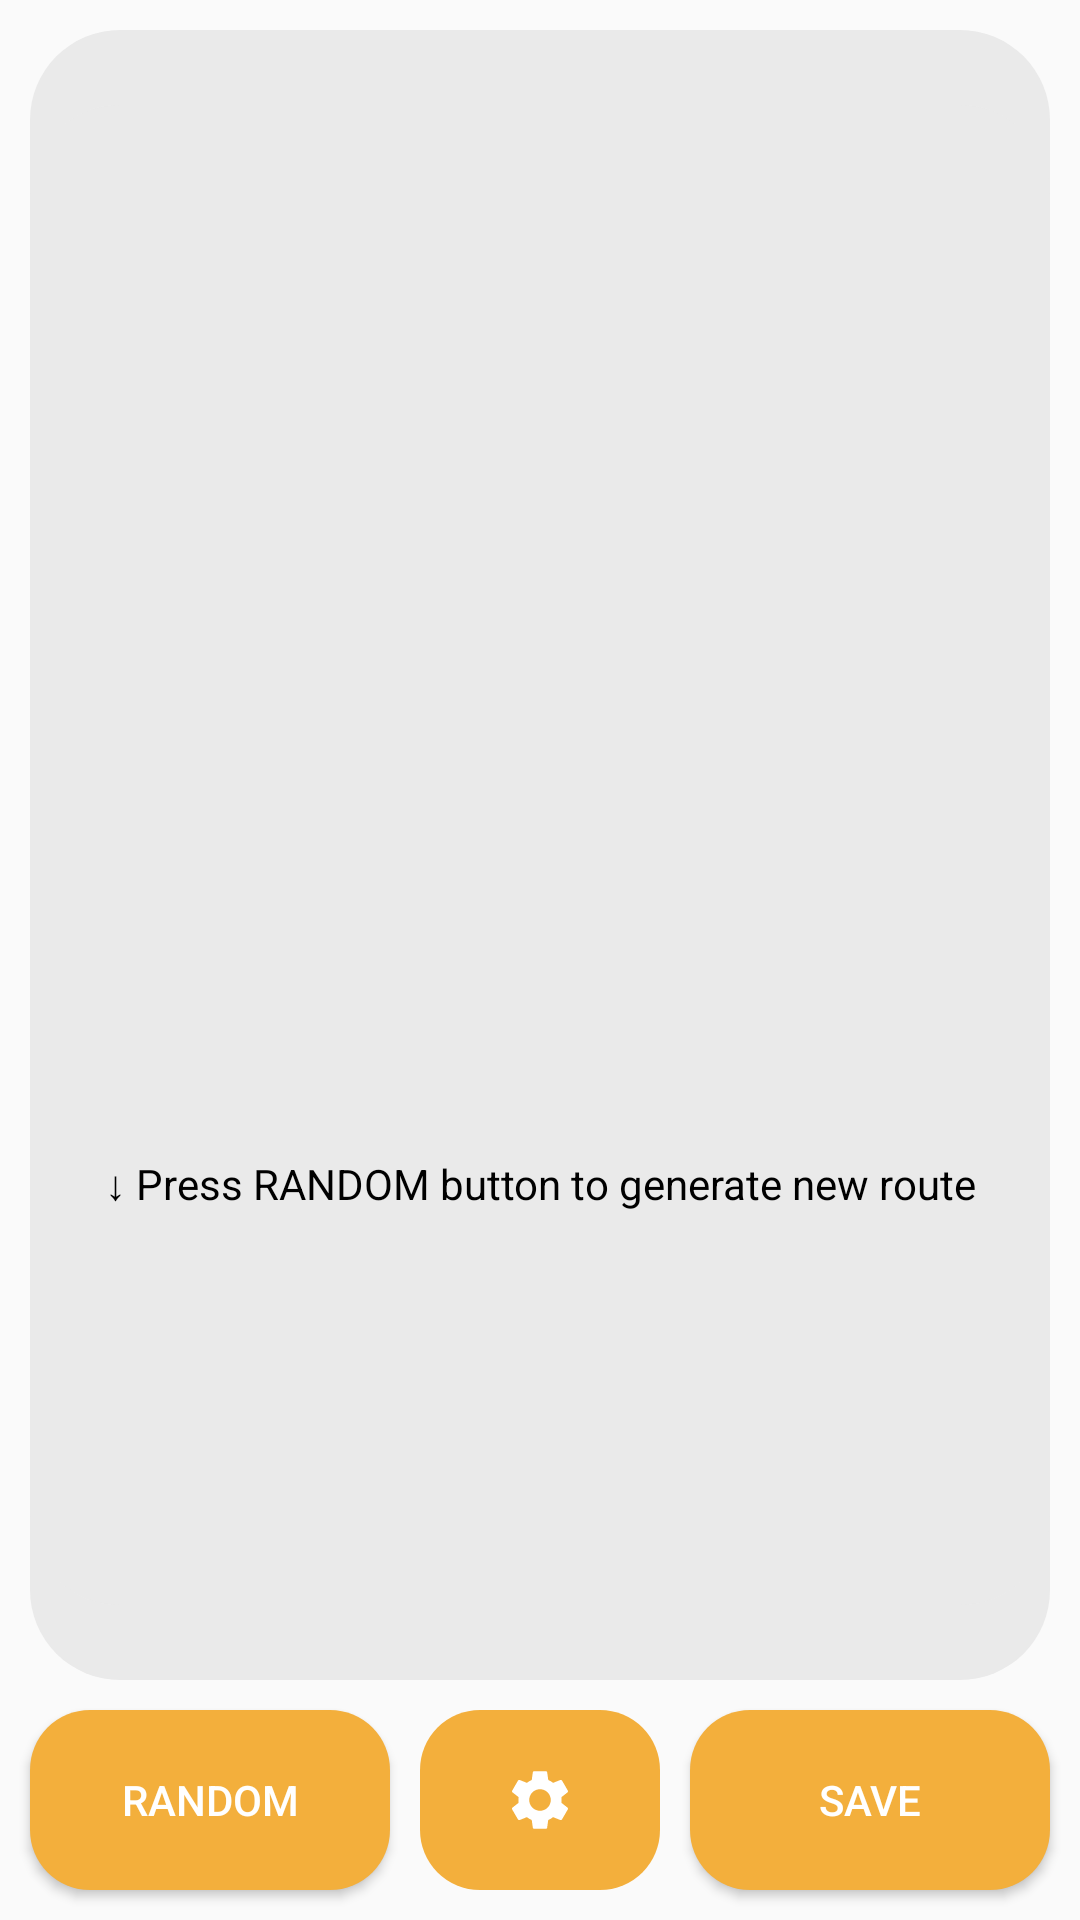

Here is an Android app screen rendered from its layout file. Give the layout XML and the strings, colors and styles it references.
<!-- AndroidManifest.xml: application theme Theme.Routes -->
<!-- res/layout/route_generator_fragment.xml -->
<?xml version="1.0" encoding="utf-8"?>
<androidx.constraintlayout.widget.ConstraintLayout
    xmlns:android="http://schemas.android.com/apk/res/android"
    xmlns:app="http://schemas.android.com/apk/res-auto"
    xmlns:tools="http://schemas.android.com/tools"
    android:layout_width="match_parent"
    android:layout_height="match_parent"
    tools:context=".routeGenerator.RouteGeneratorFragment">

    <androidx.constraintlayout.widget.ConstraintLayout
        android:layout_width="0dp"
        android:layout_height="0dp"
        android:layout_margin="10dp"
        android:background="@drawable/round_corners_for_settings_block"
        app:layout_constraintBottom_toTopOf="@+id/local_settings_button"
        app:layout_constraintEnd_toEndOf="parent"
        app:layout_constraintStart_toStartOf="parent"
        app:layout_constraintTop_toTopOf="parent">

        <ScrollView
            android:layout_marginVertical="25dp"
            android:layout_width="0dp"
            android:layout_height="0dp"
            android:background="@drawable/round_corners_for_settings_block"
            app:layout_constraintBottom_toBottomOf="parent"
            app:layout_constraintEnd_toEndOf="parent"
            app:layout_constraintStart_toStartOf="parent"
            app:layout_constraintTop_toTopOf="parent">

            <LinearLayout
                android:layout_width="match_parent"
                android:layout_height="wrap_content"
                android:orientation="vertical">
                <LinearLayout
                    android:id="@+id/route_generator_linear_layout"
                    android:orientation="vertical"
                    android:layout_width="match_parent"
                    android:layout_height="wrap_content"/>
                <TextView
                    android:id="@+id/empty_random_sequence_message"
                    android:layout_width="match_parent"
                    android:layout_height="wrap_content"
                    android:textAlignment="center"
                    android:layout_marginTop="350dp"
                    android:text="↓ Press RANDOM button to generate new route"/>
            </LinearLayout>

        </ScrollView>

    </androidx.constraintlayout.widget.ConstraintLayout>

    <Button
        android:id="@+id/random_button"
        android:layout_width="0dp"
        android:layout_height="60dp"
        android:layout_marginHorizontal="10dp"
        android:layout_marginBottom="10dp"
        android:background="@drawable/button_theme"
        android:paddingHorizontal="25dp"
        android:text="@string/random"
        android:textColor="?attr/textColorPrimaryInverse"
        app:layout_constraintBottom_toBottomOf="parent"
        app:layout_constraintEnd_toStartOf="@+id/local_settings_button"
        app:layout_constraintStart_toStartOf="parent" />

    <ImageButton
        android:id="@+id/local_settings_button"
        android:layout_width="80dp"
        android:layout_height="60dp"
        android:layout_marginHorizontal="10dp"
        android:layout_marginBottom="10dp"
        android:background="@drawable/button_theme"
        android:src="@drawable/ic_settings_2"
        app:layout_constraintBottom_toBottomOf="parent"
        app:layout_constraintEnd_toEndOf="parent"
        app:layout_constraintStart_toStartOf="parent"
        tools:ignore="SpeakableTextPresentCheck" />

    <Button
        android:id="@+id/save_route_button"
        android:layout_width="0dp"
        android:layout_height="60dp"
        android:layout_marginHorizontal="10dp"
        android:layout_marginBottom="10dp"
        android:background="@drawable/button_theme"
        android:paddingHorizontal="40dp"
        android:text="@string/save"
        android:textColor="?attr/textColorPrimaryInverse"
        app:layout_constraintBottom_toBottomOf="parent"
        app:layout_constraintEnd_toEndOf="parent"
        app:layout_constraintStart_toEndOf="@+id/local_settings_button" />

</androidx.constraintlayout.widget.ConstraintLayout>
<!-- resources referenced by this layout -->
<resources>
  <!-- drawable button_theme (drawable) -->
  <?xml version="1.0" encoding="utf-8"?>
  <ripple xmlns:android="http://schemas.android.com/apk/res/android"
      android:color="?attr/colorAccentVariant">
      <item android:state_active="true">
          <shape>
              <solid android:color="?attr/colorAccent"/>
              <corners android:radius="20dp"/>
          </shape>
      </item>
  </ripple>
  <!-- drawable ic_settings_2 (drawable) -->
  <vector android:height="24dp" android:tint="?attr/iconTint"
      android:viewportHeight="24" android:viewportWidth="24"
      android:width="24dp" xmlns:android="http://schemas.android.com/apk/res/android">
      <path
          android:fillColor="?attr/textColorPrimaryInverse"
          android:pathData="M19.14,12.94c0.04,-0.3 0.06,-0.61 0.06,-0.94c0,-0.32 -0.02,-0.64 -0.07,-0.94l2.03,-1.58c0.18,-0.14 0.23,-0.41 0.12,-0.61l-1.92,-3.32c-0.12,-0.22 -0.37,-0.29 -0.59,-0.22l-2.39,0.96c-0.5,-0.38 -1.03,-0.7 -1.62,-0.94L14.4,2.81c-0.04,-0.24 -0.24,-0.41 -0.48,-0.41h-3.84c-0.24,0 -0.43,0.17 -0.47,0.41L9.25,5.35C8.66,5.59 8.12,5.92 7.63,6.29L5.24,5.33c-0.22,-0.08 -0.47,0 -0.59,0.22L2.74,8.87C2.62,9.08 2.66,9.34 2.86,9.48l2.03,1.58C4.84,11.36 4.8,11.69 4.8,12s0.02,0.64 0.07,0.94l-2.03,1.58c-0.18,0.14 -0.23,0.41 -0.12,0.61l1.92,3.32c0.12,0.22 0.37,0.29 0.59,0.22l2.39,-0.96c0.5,0.38 1.03,0.7 1.62,0.94l0.36,2.54c0.05,0.24 0.24,0.41 0.48,0.41h3.84c0.24,0 0.44,-0.17 0.47,-0.41l0.36,-2.54c0.59,-0.24 1.13,-0.56 1.62,-0.94l2.39,0.96c0.22,0.08 0.47,0 0.59,-0.22l1.92,-3.32c0.12,-0.22 0.07,-0.47 -0.12,-0.61L19.14,12.94zM12,15.6c-1.98,0 -3.6,-1.62 -3.6,-3.6s1.62,-3.6 3.6,-3.6s3.6,1.62 3.6,3.6S13.98,15.6 12,15.6z"
          />
  </vector>
  <!-- drawable round_corners_for_settings_block (drawable) -->
  <?xml version="1.0" encoding="utf-8"?>
  <shape xmlns:android="http://schemas.android.com/apk/res/android">
      <solid android:color="?attr/bgColorSecondary" />
      <corners android:radius="30dp" />
  </shape>
  <string name="random">random</string>
  <string name="save">Save</string>
  <color name="bg_color_primary_light">#FFFFFF</color>
  <color name="bg_color_secondary_light">#EAEAEA</color>
  <color name="color_accent_primary_light">#F3AF3C</color>
  <color name="color_accent_secondary_light">#527980</color>
  <color name="white">#FFFFFFFF</color>
  <color name="text_color_primary_light">#000000</color>
  <color name="text_color_secondary_light">#2C2C2C</color>
  <color name="text_color_primary_inverse_light">#FFFFFF</color>
  <color name="color_accent_primary_variant_light">#E48A02</color>
</resources>
